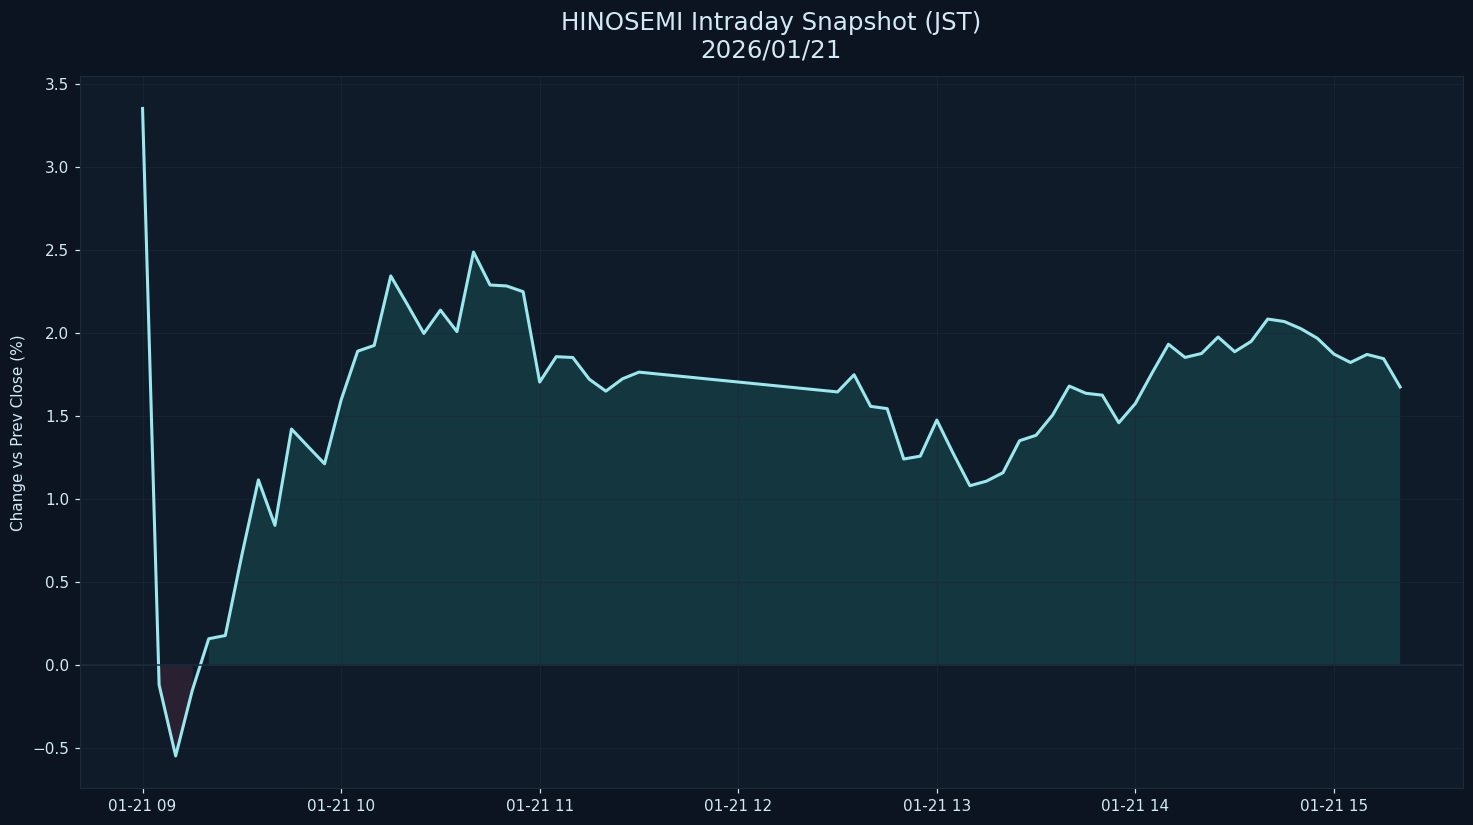

Data behind this chart, as committed beside it:
datetime_jst, pct
2026-01-21 09:00:00+09:00, 3.35
2026-01-21 09:05:00+09:00, -0.1182
2026-01-21 09:10:00+09:00, -0.5462
2026-01-21 09:15:00+09:00, -0.1533
2026-01-21 09:20:00+09:00, 0.1589
2026-01-21 09:25:00+09:00, 0.1785
2026-01-21 09:30:00+09:00, 0.6619
2026-01-21 09:35:00+09:00, 1.115
2026-01-21 09:40:00+09:00, 0.8415
2026-01-21 09:45:00+09:00, 1.421
2026-01-21 09:50:00+09:00, 1.316
2026-01-21 09:55:00+09:00, 1.212
2026-01-21 10:00:00+09:00, 1.596
2026-01-21 10:05:00+09:00, 1.889
2026-01-21 10:10:00+09:00, 1.924
2026-01-21 10:15:00+09:00, 2.342
2026-01-21 10:20:00+09:00, 2.171
2026-01-21 10:25:00+09:00, 1.996
2026-01-21 10:30:00+09:00, 2.137
2026-01-21 10:35:00+09:00, 2.007
2026-01-21 10:40:00+09:00, 2.486
2026-01-21 10:45:00+09:00, 2.288
2026-01-21 10:50:00+09:00, 2.282
2026-01-21 10:55:00+09:00, 2.247
2026-01-21 11:00:00+09:00, 1.704
2026-01-21 11:05:00+09:00, 1.856
2026-01-21 11:10:00+09:00, 1.851
2026-01-21 11:15:00+09:00, 1.721
2026-01-21 11:20:00+09:00, 1.649
2026-01-21 11:25:00+09:00, 1.723
2026-01-21 11:30:00+09:00, 1.763
2026-01-21 12:30:00+09:00, 1.644
2026-01-21 12:35:00+09:00, 1.748
2026-01-21 12:40:00+09:00, 1.557
2026-01-21 12:45:00+09:00, 1.544
2026-01-21 12:50:00+09:00, 1.24
2026-01-21 12:55:00+09:00, 1.258
2026-01-21 13:00:00+09:00, 1.475
2026-01-21 13:05:00+09:00, 1.272
2026-01-21 13:10:00+09:00, 1.08
2026-01-21 13:15:00+09:00, 1.107
2026-01-21 13:20:00+09:00, 1.158
2026-01-21 13:25:00+09:00, 1.351
2026-01-21 13:30:00+09:00, 1.384
2026-01-21 13:35:00+09:00, 1.505
2026-01-21 13:40:00+09:00, 1.68
2026-01-21 13:45:00+09:00, 1.636
2026-01-21 13:50:00+09:00, 1.625
2026-01-21 13:55:00+09:00, 1.459
2026-01-21 14:00:00+09:00, 1.575
2026-01-21 14:05:00+09:00, 1.757
2026-01-21 14:10:00+09:00, 1.931
2026-01-21 14:15:00+09:00, 1.852
2026-01-21 14:20:00+09:00, 1.876
2026-01-21 14:25:00+09:00, 1.975
2026-01-21 14:30:00+09:00, 1.886
2026-01-21 14:35:00+09:00, 1.949
2026-01-21 14:40:00+09:00, 2.083
2026-01-21 14:45:00+09:00, 2.068
2026-01-21 14:50:00+09:00, 2.025
... 6 more rows
